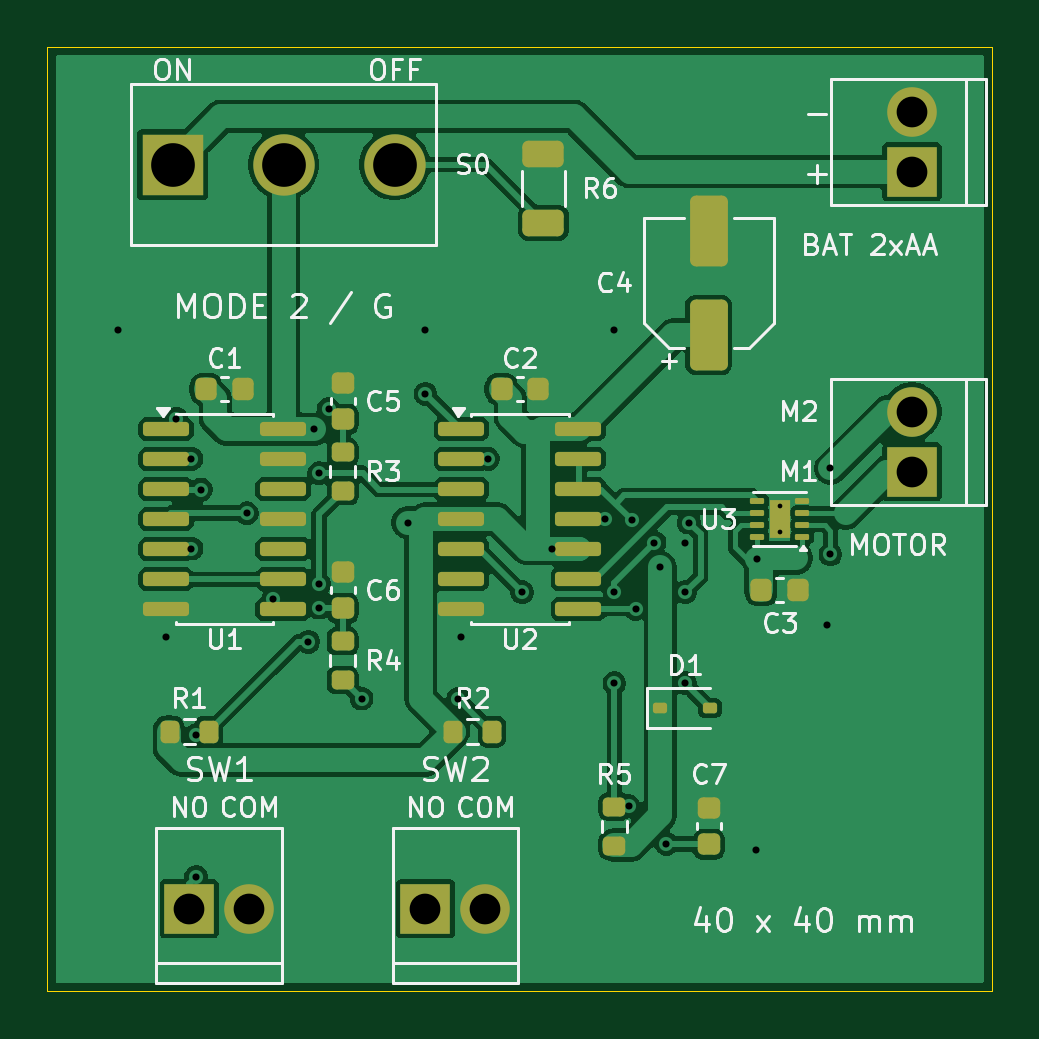
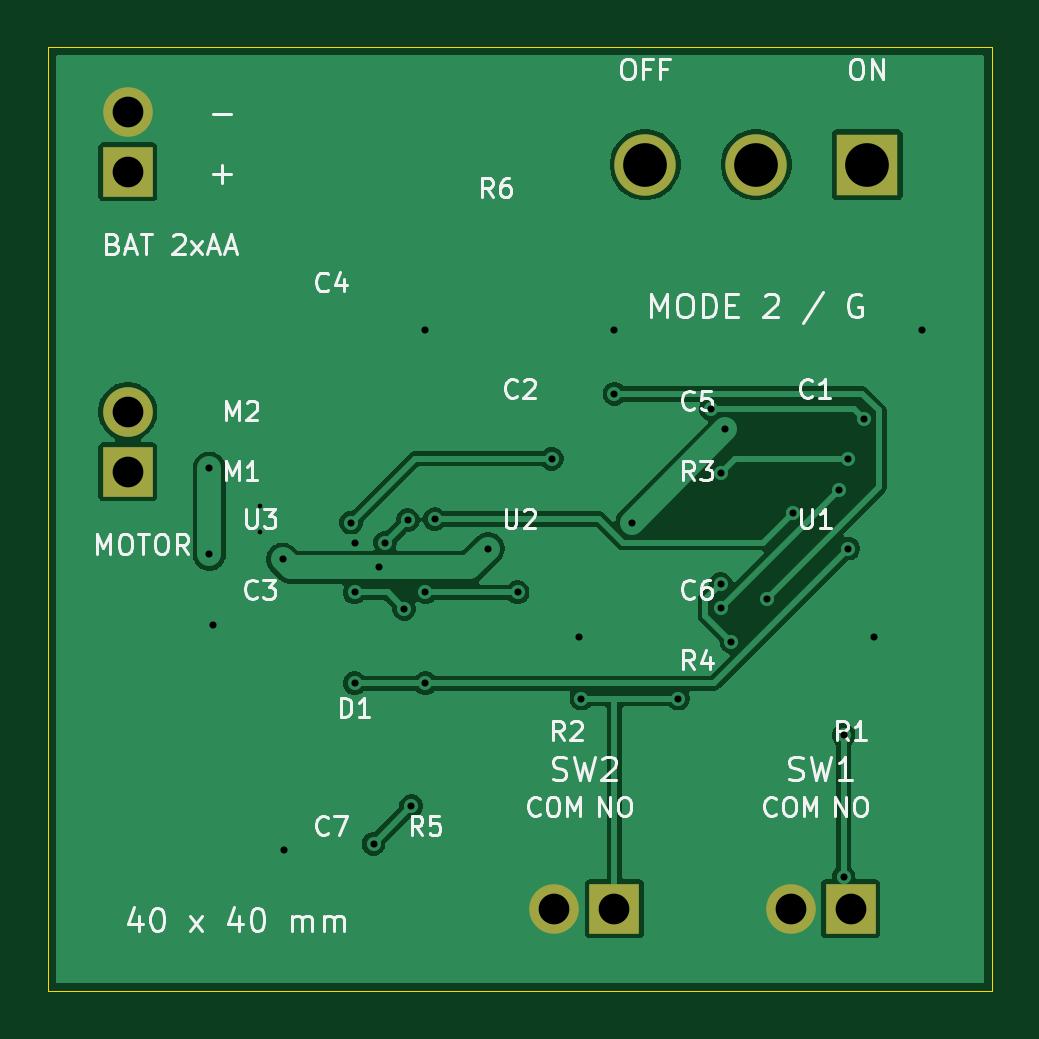
Circuit board: 10 layer files. Board 40.0 x 40.0 mm.
- bottom_copper: mode2-no-firmware-B_Cu.gbl (40397 bytes)
- bottom_mask: mode2-no-firmware-B_Mask.gbs (1002 bytes)
- bottom_silk: mode2-no-firmware-B_Silkscreen.gbo (41952 bytes)
- outline: mode2-no-firmware-Edge_Cuts.gm1 (650 bytes)
- top_copper: mode2-no-firmware-F_Cu.gtl (91184 bytes)
- top_mask: mode2-no-firmware-F_Mask.gts (4583 bytes)
- paste: mode2-no-firmware-F_Paste.gtp (4160 bytes)
- top_silk: mode2-no-firmware-F_Silkscreen.gto (48046 bytes)
- drill: mode2-no-firmware-NPTH.drl (276 bytes)
- drill: mode2-no-firmware-PTH.drl (1282 bytes)

=== bottom_copper: mode2-no-firmware-B_Cu.gbl (40397 bytes, source omitted) ===
=== bottom_mask: mode2-no-firmware-B_Mask.gbs ===
%TF.GenerationSoftware,KiCad,Pcbnew,10.0.6*%
%TF.CreationDate,2026-09-09T22:30:14+08:00*%
%TF.ProjectId,mode2-no-firmware,6d6f6465-322d-46e6-9f2d-6669726d7761,rev?*%
%TF.SameCoordinates,Original*%
%TF.FileFunction,Soldermask,Bot*%
%TF.FilePolarity,Negative*%
%FSLAX46Y46*%
G04 Gerber Fmt 4.6, Leading zero omitted, Abs format (unit mm)*
G04 Created by KiCad (PCBNEW 10.0.6) date 2026-09-09 22:30:14*
%MOMM*%
%LPD*%
G01*
G04 APERTURE LIST*
%ADD10R,2.100000X2.100000*%
%ADD11C,2.100000*%
%ADD12R,2.600000X2.600000*%
%ADD13C,2.600000*%
G04 APERTURE END LIST*
D10*
%TO.C,P4*%
X36600000Y-18000000D03*
D11*
X36600000Y-15460000D03*
%TD*%
D12*
%TO.C,S0*%
X5300000Y-5000000D03*
D13*
X10000000Y-5000000D03*
X14700000Y-5000000D03*
%TD*%
D10*
%TO.C,P3*%
X16000000Y-36500000D03*
D11*
X18540000Y-36500000D03*
%TD*%
D10*
%TO.C,P1*%
X36600000Y-5300000D03*
D11*
X36600000Y-2760000D03*
%TD*%
D10*
%TO.C,P2*%
X6000000Y-36500000D03*
D11*
X8540000Y-36500000D03*
%TD*%
M02*

=== bottom_silk: mode2-no-firmware-B_Silkscreen.gbo (41952 bytes, source omitted) ===
=== outline: mode2-no-firmware-Edge_Cuts.gm1 ===
%TF.GenerationSoftware,KiCad,Pcbnew,10.0.6*%
%TF.CreationDate,2026-09-09T22:30:14+08:00*%
%TF.ProjectId,mode2-no-firmware,6d6f6465-322d-46e6-9f2d-6669726d7761,rev?*%
%TF.SameCoordinates,Original*%
%TF.FileFunction,Profile,NP*%
%FSLAX46Y46*%
G04 Gerber Fmt 4.6, Leading zero omitted, Abs format (unit mm)*
G04 Created by KiCad (PCBNEW 10.0.6) date 2026-09-09 22:30:14*
%MOMM*%
%LPD*%
G01*
G04 APERTURE LIST*
%TA.AperFunction,Profile*%
%ADD10C,0.050000*%
%TD*%
G04 APERTURE END LIST*
D10*
X0Y0D02*
X40000000Y0D01*
X0Y-40000000D02*
X0Y0D01*
X40000000Y0D02*
X40000000Y-40000000D01*
X40000000Y-40000000D02*
X0Y-40000000D01*
M02*

=== top_copper: mode2-no-firmware-F_Cu.gtl (91184 bytes, source omitted) ===
=== top_mask: mode2-no-firmware-F_Mask.gts ===
%TF.GenerationSoftware,KiCad,Pcbnew,10.0.6*%
%TF.CreationDate,2026-09-09T22:30:14+08:00*%
%TF.ProjectId,mode2-no-firmware,6d6f6465-322d-46e6-9f2d-6669726d7761,rev?*%
%TF.SameCoordinates,Original*%
%TF.FileFunction,Soldermask,Top*%
%TF.FilePolarity,Negative*%
%FSLAX46Y46*%
G04 Gerber Fmt 4.6, Leading zero omitted, Abs format (unit mm)*
G04 Created by KiCad (PCBNEW 10.0.6) date 2026-09-09 22:30:14*
%MOMM*%
%LPD*%
G01*
G04 APERTURE LIST*
G04 Aperture macros list*
%AMRoundRect*
0 Rectangle with rounded corners*
0 $1 Rounding radius*
0 $2 $3 $4 $5 $6 $7 $8 $9 X,Y pos of 4 corners*
0 Add a 4 corners polygon primitive as box body*
4,1,4,$2,$3,$4,$5,$6,$7,$8,$9,$2,$3,0*
0 Add four circle primitives for the rounded corners*
1,1,$1+$1,$2,$3*
1,1,$1+$1,$4,$5*
1,1,$1+$1,$6,$7*
1,1,$1+$1,$8,$9*
0 Add four rect primitives between the rounded corners*
20,1,$1+$1,$2,$3,$4,$5,0*
20,1,$1+$1,$4,$5,$6,$7,0*
20,1,$1+$1,$6,$7,$8,$9,0*
20,1,$1+$1,$8,$9,$2,$3,0*%
G04 Aperture macros list end*
%ADD10RoundRect,0.112500X-0.187500X-0.112500X0.187500X-0.112500X0.187500X0.112500X-0.187500X0.112500X0*%
%ADD11RoundRect,0.200000X-0.200000X-0.275000X0.200000X-0.275000X0.200000X0.275000X-0.200000X0.275000X0*%
%ADD12R,2.100000X2.100000*%
%ADD13C,2.100000*%
%ADD14RoundRect,0.225000X-0.225000X-0.250000X0.225000X-0.250000X0.225000X0.250000X-0.225000X0.250000X0*%
%ADD15R,2.600000X2.600000*%
%ADD16C,2.600000*%
%ADD17RoundRect,0.200000X0.275000X-0.200000X0.275000X0.200000X-0.275000X0.200000X-0.275000X-0.200000X0*%
%ADD18RoundRect,0.150000X-0.825000X-0.150000X0.825000X-0.150000X0.825000X0.150000X-0.825000X0.150000X0*%
%ADD19RoundRect,0.250000X0.550000X-1.250000X0.550000X1.250000X-0.550000X1.250000X-0.550000X-1.250000X0*%
%ADD20RoundRect,0.250000X0.625000X-0.312500X0.625000X0.312500X-0.625000X0.312500X-0.625000X-0.312500X0*%
%ADD21RoundRect,0.225000X0.250000X-0.225000X0.250000X0.225000X-0.250000X0.225000X-0.250000X-0.225000X0*%
%ADD22RoundRect,0.062500X0.237500X0.062500X-0.237500X0.062500X-0.237500X-0.062500X0.237500X-0.062500X0*%
%ADD23R,0.900000X1.600000*%
G04 APERTURE END LIST*
D10*
%TO.C,D1*%
X25950000Y-28000000D03*
X28050000Y-28000000D03*
%TD*%
D11*
%TO.C,R2*%
X17175000Y-29000000D03*
X18825000Y-29000000D03*
%TD*%
D12*
%TO.C,P4*%
X36600000Y-18000000D03*
D13*
X36600000Y-15460000D03*
%TD*%
D14*
%TO.C,C1*%
X6725000Y-14500000D03*
X8275000Y-14500000D03*
%TD*%
D15*
%TO.C,S0*%
X5300000Y-5000000D03*
D16*
X10000000Y-5000000D03*
X14700000Y-5000000D03*
%TD*%
D17*
%TO.C,R3*%
X12500000Y-18825000D03*
X12500000Y-17175000D03*
%TD*%
D18*
%TO.C,U2*%
X17525000Y-16190000D03*
X17525000Y-17460000D03*
X17525000Y-18730000D03*
X17525000Y-20000000D03*
X17525000Y-21270000D03*
X17525000Y-22540000D03*
X17525000Y-23810000D03*
X22475000Y-23810000D03*
X22475000Y-22540000D03*
X22475000Y-21270000D03*
X22475000Y-20000000D03*
X22475000Y-18730000D03*
X22475000Y-17460000D03*
X22475000Y-16190000D03*
%TD*%
D12*
%TO.C,P3*%
X16000000Y-36500000D03*
D13*
X18540000Y-36500000D03*
%TD*%
D14*
%TO.C,C2*%
X19225000Y-14500000D03*
X20775000Y-14500000D03*
%TD*%
D19*
%TO.C,C4*%
X28000000Y-12200000D03*
X28000000Y-7800000D03*
%TD*%
D20*
%TO.C,R6*%
X21000000Y-7462500D03*
X21000000Y-4537500D03*
%TD*%
D14*
%TO.C,C3*%
X30225000Y-23000000D03*
X31775000Y-23000000D03*
%TD*%
D11*
%TO.C,R1*%
X5175000Y-29000000D03*
X6825000Y-29000000D03*
%TD*%
D21*
%TO.C,C7*%
X28000000Y-33775000D03*
X28000000Y-32225000D03*
%TD*%
D12*
%TO.C,P1*%
X36600000Y-5300000D03*
D13*
X36600000Y-2760000D03*
%TD*%
D17*
%TO.C,R5*%
X24000000Y-33825000D03*
X24000000Y-32175000D03*
%TD*%
D21*
%TO.C,C6*%
X12500000Y-23775000D03*
X12500000Y-22225000D03*
%TD*%
D18*
%TO.C,U1*%
X5025000Y-16190000D03*
X5025000Y-17460000D03*
X5025000Y-18730000D03*
X5025000Y-20000000D03*
X5025000Y-21270000D03*
X5025000Y-22540000D03*
X5025000Y-23810000D03*
X9975000Y-23810000D03*
X9975000Y-22540000D03*
X9975000Y-21270000D03*
X9975000Y-20000000D03*
X9975000Y-18730000D03*
X9975000Y-17460000D03*
X9975000Y-16190000D03*
%TD*%
D12*
%TO.C,P2*%
X6000000Y-36500000D03*
D13*
X8540000Y-36500000D03*
%TD*%
D22*
%TO.C,U3*%
X31950000Y-20750000D03*
X31950000Y-20250000D03*
X31950000Y-19750000D03*
X31950000Y-19250000D03*
X30050000Y-19250000D03*
X30050000Y-19750000D03*
X30050000Y-20250000D03*
X30050000Y-20750000D03*
D23*
X31000000Y-20000000D03*
%TD*%
D21*
%TO.C,C5*%
X12500000Y-15775000D03*
X12500000Y-14225000D03*
%TD*%
D17*
%TO.C,R4*%
X12500000Y-26825000D03*
X12500000Y-25175000D03*
%TD*%
M02*

=== paste: mode2-no-firmware-F_Paste.gtp ===
%TF.GenerationSoftware,KiCad,Pcbnew,10.0.6*%
%TF.CreationDate,2026-09-09T22:30:14+08:00*%
%TF.ProjectId,mode2-no-firmware,6d6f6465-322d-46e6-9f2d-6669726d7761,rev?*%
%TF.SameCoordinates,Original*%
%TF.FileFunction,Paste,Top*%
%TF.FilePolarity,Positive*%
%FSLAX46Y46*%
G04 Gerber Fmt 4.6, Leading zero omitted, Abs format (unit mm)*
G04 Created by KiCad (PCBNEW 10.0.6) date 2026-09-09 22:30:14*
%MOMM*%
%LPD*%
G01*
G04 APERTURE LIST*
G04 Aperture macros list*
%AMRoundRect*
0 Rectangle with rounded corners*
0 $1 Rounding radius*
0 $2 $3 $4 $5 $6 $7 $8 $9 X,Y pos of 4 corners*
0 Add a 4 corners polygon primitive as box body*
4,1,4,$2,$3,$4,$5,$6,$7,$8,$9,$2,$3,0*
0 Add four circle primitives for the rounded corners*
1,1,$1+$1,$2,$3*
1,1,$1+$1,$4,$5*
1,1,$1+$1,$6,$7*
1,1,$1+$1,$8,$9*
0 Add four rect primitives between the rounded corners*
20,1,$1+$1,$2,$3,$4,$5,0*
20,1,$1+$1,$4,$5,$6,$7,0*
20,1,$1+$1,$6,$7,$8,$9,0*
20,1,$1+$1,$8,$9,$2,$3,0*%
G04 Aperture macros list end*
%ADD10RoundRect,0.112500X-0.187500X-0.112500X0.187500X-0.112500X0.187500X0.112500X-0.187500X0.112500X0*%
%ADD11RoundRect,0.200000X-0.200000X-0.275000X0.200000X-0.275000X0.200000X0.275000X-0.200000X0.275000X0*%
%ADD12RoundRect,0.225000X-0.225000X-0.250000X0.225000X-0.250000X0.225000X0.250000X-0.225000X0.250000X0*%
%ADD13RoundRect,0.200000X0.275000X-0.200000X0.275000X0.200000X-0.275000X0.200000X-0.275000X-0.200000X0*%
%ADD14RoundRect,0.150000X-0.825000X-0.150000X0.825000X-0.150000X0.825000X0.150000X-0.825000X0.150000X0*%
%ADD15RoundRect,0.250000X0.550000X-1.250000X0.550000X1.250000X-0.550000X1.250000X-0.550000X-1.250000X0*%
%ADD16RoundRect,0.250000X0.625000X-0.312500X0.625000X0.312500X-0.625000X0.312500X-0.625000X-0.312500X0*%
%ADD17RoundRect,0.225000X0.250000X-0.225000X0.250000X0.225000X-0.250000X0.225000X-0.250000X-0.225000X0*%
%ADD18RoundRect,0.185000X0.230000X0.185000X-0.230000X0.185000X-0.230000X-0.185000X0.230000X-0.185000X0*%
%ADD19RoundRect,0.062500X0.237500X0.062500X-0.237500X0.062500X-0.237500X-0.062500X0.237500X-0.062500X0*%
G04 APERTURE END LIST*
D10*
%TO.C,D1*%
X25950000Y-28000000D03*
X28050000Y-28000000D03*
%TD*%
D11*
%TO.C,R2*%
X17175000Y-29000000D03*
X18825000Y-29000000D03*
%TD*%
D12*
%TO.C,C1*%
X6725000Y-14500000D03*
X8275000Y-14500000D03*
%TD*%
D13*
%TO.C,R3*%
X12500000Y-18825000D03*
X12500000Y-17175000D03*
%TD*%
D14*
%TO.C,U2*%
X17525000Y-16190000D03*
X17525000Y-17460000D03*
X17525000Y-18730000D03*
X17525000Y-20000000D03*
X17525000Y-21270000D03*
X17525000Y-22540000D03*
X17525000Y-23810000D03*
X22475000Y-23810000D03*
X22475000Y-22540000D03*
X22475000Y-21270000D03*
X22475000Y-20000000D03*
X22475000Y-18730000D03*
X22475000Y-17460000D03*
X22475000Y-16190000D03*
%TD*%
D12*
%TO.C,C2*%
X19225000Y-14500000D03*
X20775000Y-14500000D03*
%TD*%
D15*
%TO.C,C4*%
X28000000Y-12200000D03*
X28000000Y-7800000D03*
%TD*%
D16*
%TO.C,R6*%
X21000000Y-7462500D03*
X21000000Y-4537500D03*
%TD*%
D12*
%TO.C,C3*%
X30225000Y-23000000D03*
X31775000Y-23000000D03*
%TD*%
D11*
%TO.C,R1*%
X5175000Y-29000000D03*
X6825000Y-29000000D03*
%TD*%
D17*
%TO.C,C7*%
X28000000Y-33775000D03*
X28000000Y-32225000D03*
%TD*%
D13*
%TO.C,R5*%
X24000000Y-33825000D03*
X24000000Y-32175000D03*
%TD*%
D17*
%TO.C,C6*%
X12500000Y-23775000D03*
X12500000Y-22225000D03*
%TD*%
D14*
%TO.C,U1*%
X5025000Y-16190000D03*
X5025000Y-17460000D03*
X5025000Y-18730000D03*
X5025000Y-20000000D03*
X5025000Y-21270000D03*
X5025000Y-22540000D03*
X5025000Y-23810000D03*
X9975000Y-23810000D03*
X9975000Y-22540000D03*
X9975000Y-21270000D03*
X9975000Y-20000000D03*
X9975000Y-18730000D03*
X9975000Y-17460000D03*
X9975000Y-16190000D03*
%TD*%
D18*
%TO.C,U3*%
X31000000Y-20400000D03*
X31000000Y-19600000D03*
D19*
X31950000Y-20750000D03*
X31950000Y-20250000D03*
X31950000Y-19750000D03*
X31950000Y-19250000D03*
X30050000Y-19250000D03*
X30050000Y-19750000D03*
X30050000Y-20250000D03*
X30050000Y-20750000D03*
%TD*%
D17*
%TO.C,C5*%
X12500000Y-15775000D03*
X12500000Y-14225000D03*
%TD*%
D13*
%TO.C,R4*%
X12500000Y-26825000D03*
X12500000Y-25175000D03*
%TD*%
M02*

=== top_silk: mode2-no-firmware-F_Silkscreen.gto (48046 bytes, source omitted) ===
=== drill: mode2-no-firmware-NPTH.drl ===
M48
; DRILL file KiCad 10.0.6 date 2026-09-09T22:30:14
; FORMAT={-:-/ absolute / metric / decimal}
; #@! TF.CreationDate,2026-09-09T22:30:14+08:00
; #@! TF.GenerationSoftware,Kicad,Pcbnew,10.0.6
; #@! TF.FileFunction,NonPlated,1,2,NPTH
FMAT,2
METRIC
%
G90
G05
M30

=== drill: mode2-no-firmware-PTH.drl ===
M48
; DRILL file KiCad 10.0.6 date 2026-09-09T22:30:14
; FORMAT={-:-/ absolute / metric / decimal}
; #@! TF.CreationDate,2026-09-09T22:30:14+08:00
; #@! TF.GenerationSoftware,Kicad,Pcbnew,10.0.6
; #@! TF.FileFunction,Plated,1,2,PTH
FMAT,2
METRIC
; #@! TA.AperFunction,Plated,PTH,ComponentDrill
T1C0.200
; #@! TA.AperFunction,Plated,PTH,ViaDrill
T2C0.300
; #@! TA.AperFunction,Plated,PTH,ComponentDrill
T3C1.300
; #@! TA.AperFunction,Plated,PTH,ComponentDrill
T4C1.850
%
G90
G05
T1
X31.0Y-19.45
X31.0Y-20.55
T2
X3.0Y-12.0
X5.0Y-25.0
X5.45Y-15.75
X6.1Y-17.45
X6.1Y-21.25
X6.3Y-29.15
X6.3Y-35.15
X6.5Y-18.75
X8.45Y-19.75
X9.55Y-23.4
X11.05Y-25.2
X11.3Y-16.2
X11.5Y-18.05
X11.5Y-22.75
X11.5Y-23.75
X11.9Y-15.35
X13.3Y-27.6
X15.25Y-20.15
X16.0Y-12.0
X16.0Y-14.7
X17.4Y-27.6
X17.5Y-25.0
X18.65Y-17.45
X20.1Y-23.1
X21.35Y-21.25
X23.6Y-20.0
X24.0Y-12.0
X24.0Y-23.1
X24.0Y-26.95
X24.6Y-32.15
X24.75Y-20.05
X24.9Y-23.8
X25.7Y-21.0
X25.95Y-22.05
X26.2Y-33.75
X27.0Y-21.0
X27.0Y-23.1
X27.0Y-26.95
X27.15Y-20.15
X30.0Y-34.0
X30.05Y-21.7
X33.0Y-24.5
X33.15Y-17.85
X33.15Y-21.5
T3
X6.0Y-36.5
X8.54Y-36.5
X16.0Y-36.5
X18.54Y-36.5
X36.6Y-2.76
X36.6Y-5.3
X36.6Y-15.46
X36.6Y-18.0
T4
X5.3Y-5.0
X10.0Y-5.0
X14.7Y-5.0
M30
